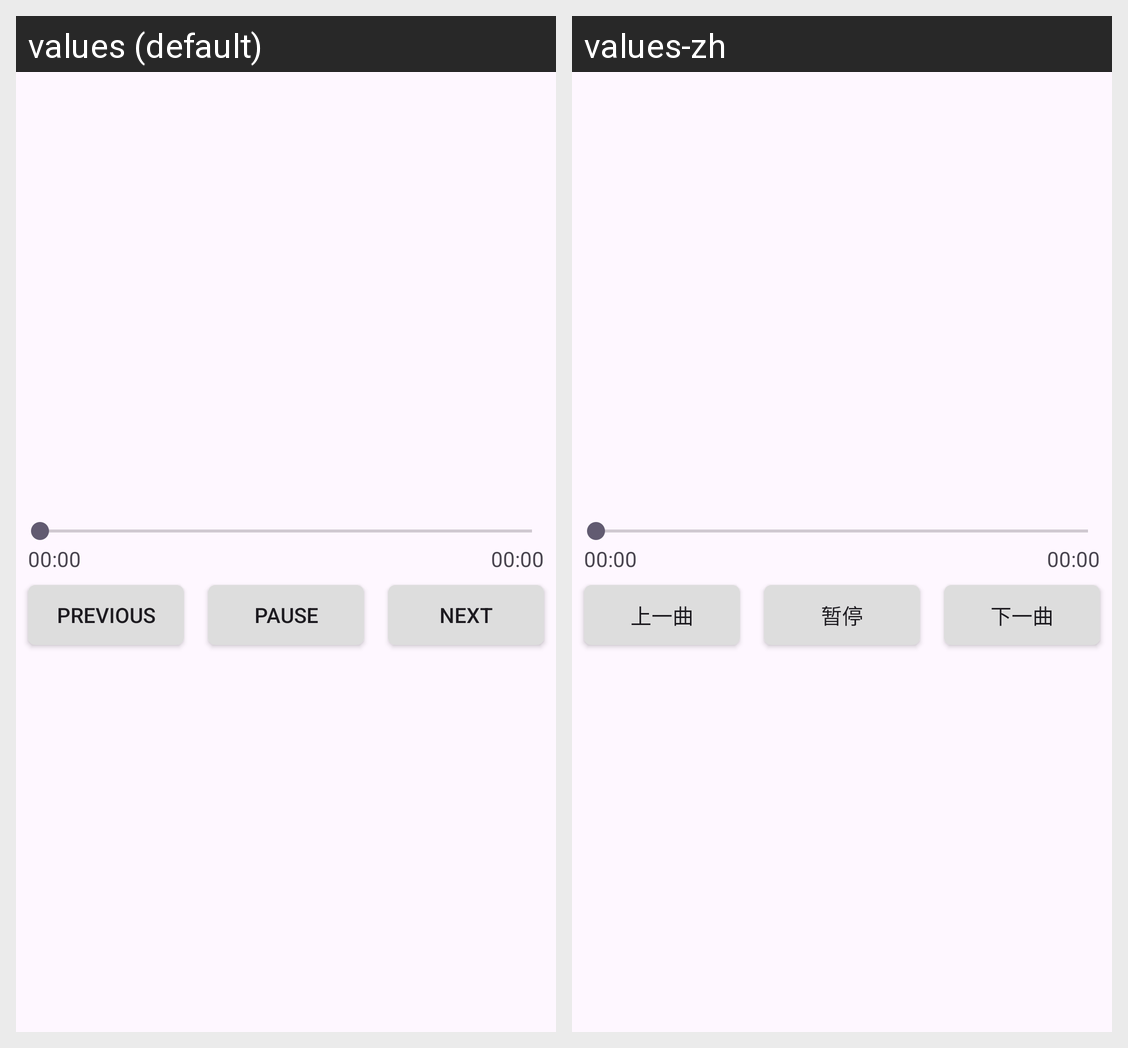

The Android screen above is rendered under two locales of the same app. Produce the string resources it draws, with the default and per-locale values.
Android screen res/layout/fragment_music.xml rendered under 2 locales, left to right: values (default), values-zh. Device: Nexus 5 (rendered at 1080×1920; each locale shown at half size, 540×960, under a caption strip naming it); theme Theme.MindAlert.
Strings drawn on this screen, with the default value and each locale's value (text and hints the layout hard-codes, and strings that could not be matched under every locale, appear in the picture but are not listed):

music_previous
  values: Previous
  values-zh: 上一曲

music_pause
  values: pause
  values-zh: 暂停

music_next
  values: Next
  values-zh: 下一曲
